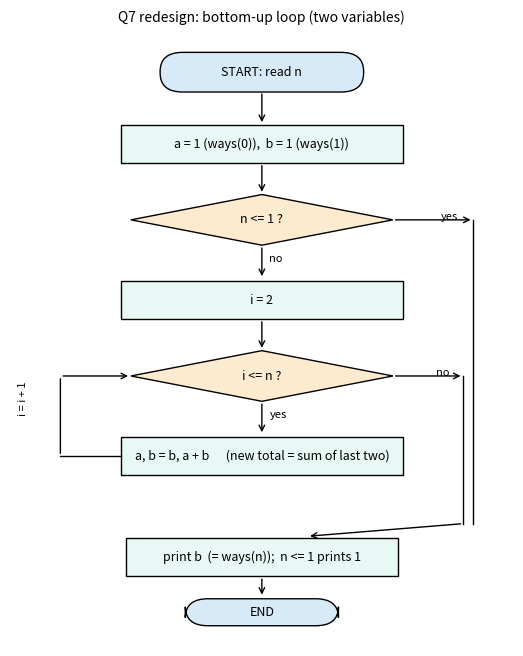

Source code (Python):
"""Draws the flowchart of the redesigned (bottom-up) solution -> q7_flowchart.png (needs matplotlib)."""
import matplotlib
matplotlib.use("Agg")
import matplotlib.pyplot as plt
from matplotlib.patches import FancyBboxPatch, Polygon

fig, ax = plt.subplots(figsize=(6.5, 8))
ax.set_xlim(0, 10); ax.set_ylim(-0.6, 14); ax.axis("off")


def box(x, y, w, h, text, kind="proc"):
    if kind == "term":
        ax.add_patch(FancyBboxPatch((x - w / 2, y - h / 2), w, h, boxstyle="round,pad=0.02,rounding_size=0.45", fc="#d6eaf8", ec="black"))
    elif kind == "dec":
        ax.add_patch(Polygon([(x, y + h / 2), (x + w / 2, y), (x, y - h / 2), (x - w / 2, y)], fc="#fdebd0", ec="black"))
    else:
        ax.add_patch(plt.Rectangle((x - w / 2, y - h / 2), w, h, fc="#e8f8f5", ec="black"))
    ax.text(x, y, text, ha="center", va="center", fontsize=9)


def arrow(x1, y1, x2, y2, label=None):
    ax.annotate("", xy=(x2, y2), xytext=(x1, y1), arrowprops=dict(arrowstyle="->"))
    if label:
        ax.text((x1 + x2) / 2 + 0.15, (y1 + y2) / 2, label, fontsize=8)


box(5, 13, 4, 0.9, "START: read n", "term")
arrow(5, 12.55, 5, 11.75)
box(5, 11.3, 5.6, 0.9, "a = 1 (ways(0)),  b = 1 (ways(1))")
arrow(5, 10.85, 5, 10.1)
box(5, 9.5, 5.2, 1.2, "n <= 1 ?", "dec")
arrow(5, 8.9, 5, 8.1, "no")
arrow(7.6, 9.5, 9.2, 9.5, "yes")
box(5, 7.6, 5.6, 0.9, "i = 2")
arrow(5, 7.15, 5, 6.4)
box(5, 5.8, 5.2, 1.2, "i <= n ?", "dec")
arrow(5, 5.2, 5, 4.4, "yes")
box(5, 3.9, 5.6, 0.9, "a, b = b, a + b      (new total = sum of last two)")
ax.annotate("", xy=(1.0, 5.8), xytext=(1.0, 3.9), arrowprops=dict(arrowstyle="-"))
ax.annotate("", xy=(2.4, 5.8), xytext=(1.0, 5.8), arrowprops=dict(arrowstyle="->"))
ax.plot([2.2, 1.0], [3.9, 3.9], color="black", lw=1)
ax.text(0.15, 4.9, "i = i + 1", fontsize=8, rotation=90)
arrow(7.6, 5.8, 9.0, 5.8, "no")
ax.plot([9.0, 9.0], [5.8, 2.3], color="black", lw=1)
ax.plot([9.2, 9.2], [9.5, 2.3], color="black", lw=1)
ax.annotate("", xy=(5.9, 2.0), xytext=(9.0, 2.3), arrowprops=dict(arrowstyle="->"))
box(5, 1.5, 5.4, 0.9, "print b  (= ways(n));  n <= 1 prints 1", "proc")
arrow(5, 1.05, 5, 0.55)
box(5, 0.2, 3.0, 0.6, "END", "term")
ax.set_title("Q7 redesign: bottom-up loop (two variables)", fontsize=10)
fig.savefig("q7_flowchart.png", dpi=130, bbox_inches="tight")
print("saved q7_flowchart.png")
